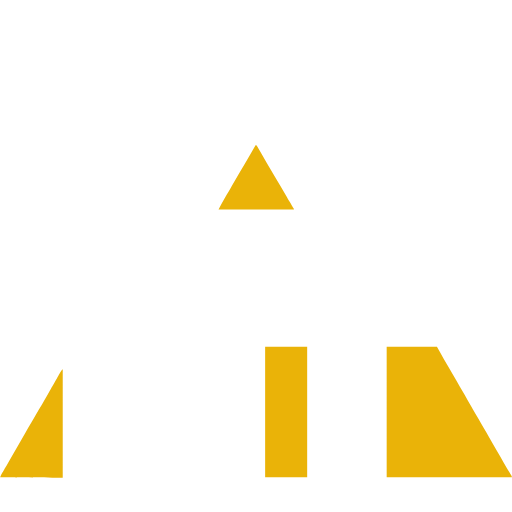
t = 0.00 s
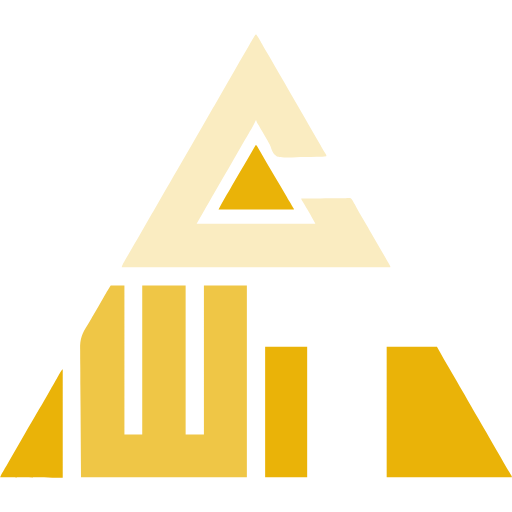
t = 0.75 s
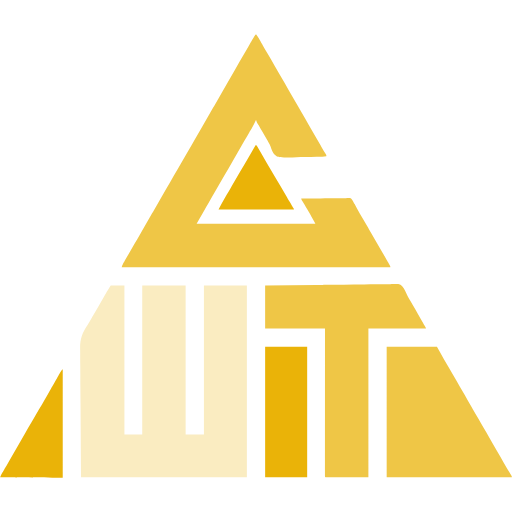
t = 1.75 s
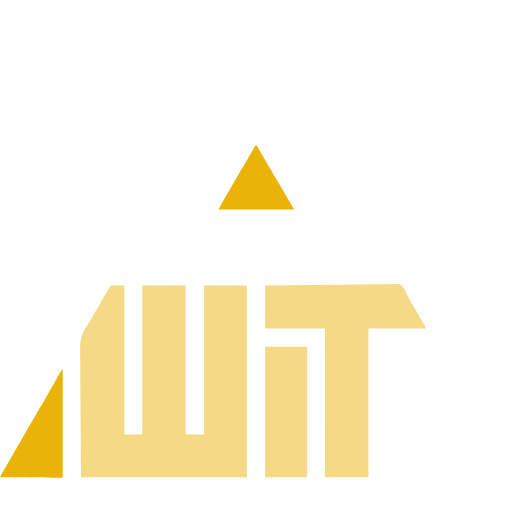
t = 2.50 s
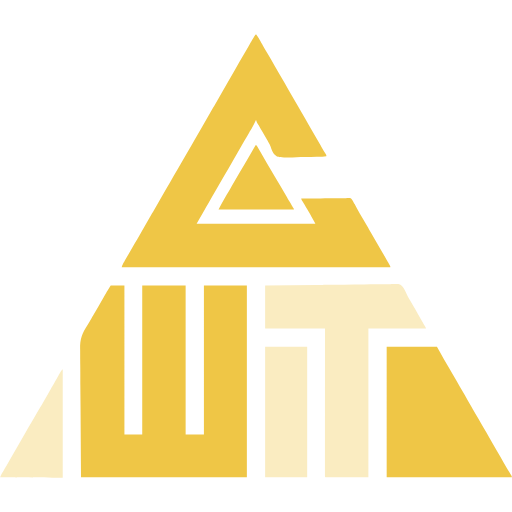
t = 3.25 s
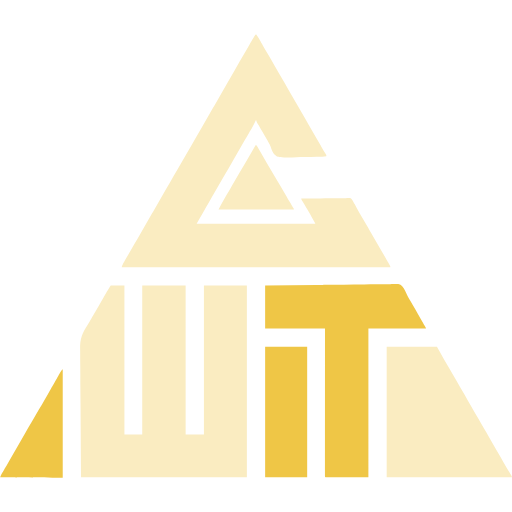
t = 4.25 s

The animated SVG that drew these frames (rendered in a browser with its animation timeline set to each time). Animation: 7 SMIL elements (animate=7); one cycle of 5.00 s, repeats indefinitely.

<svg width="56" height="56" viewBox="0 0 1920 1921" fill="none" xmlns="http://www.w3.org/2000/svg">
                          <path d="M414.857 1070.92C431.828 1070.92 448.8 1070.92 466.286 1070.92C466.286 1255.35 466.286 1439.77 466.286 1629.78C488.348 1629.78 510.411 1629.78 533.143 1629.78C533.143 1445.36 533.143 1260.94 533.143 1070.92C586.886 1070.92 640.628 1070.92 696 1070.92C696 1255.35 696 1439.77 696 1629.78C718.628 1629.78 741.257 1629.78 764.571 1629.78C764.571 1445.36 764.571 1260.94 764.571 1070.92C817.748 1070.92 870.926 1070.92 925.714 1070.92C925.714 1308.52 925.714 1546.12 925.714 1790.92C720.36 1790.92 515.006 1790.92 303.428 1790.92C302.863 1704.79 302.297 1618.66 301.714 1529.92C301.464 1502.8 301.215 1475.67 300.957 1447.72C300.834 1414.42 300.834 1414.42 300.811 1398.8C300.785 1387.96 300.685 1377.12 300.533 1366.28C300.356 1353.74 300.279 1341.2 300.317 1328.66C300.333 1322.26 300.31 1315.87 300.159 1309.47C299.339 1273.07 307.384 1249.99 327.36 1220.23C332.945 1211.76 337.927 1202.95 342.964 1194.14C344.93 1190.77 346.898 1187.4 348.87 1184.04C355.155 1173.29 361.386 1162.5 367.607 1151.71C368.662 1149.88 369.717 1148.05 370.804 1146.17C375.821 1137.46 380.833 1128.76 385.839 1120.05C387.594 1117 389.349 1113.95 391.105 1110.89C393.305 1107.07 395.502 1103.25 397.697 1099.43C398.697 1097.69 399.697 1095.95 400.728 1094.16C401.596 1092.65 402.465 1091.14 403.36 1089.58C407.082 1083.29 410.986 1077.12 414.857 1070.92Z" fill="white">
                            <animate attributeName="fill" values="white;#EAB308;white" dur="2s" repeatCount="indefinite"/>
                          </path>
                          <path d="M960 128.068C963.952 133.125 967.241 138.328 970.426 143.898C971.446 145.674 972.466 147.451 973.516 149.281C974.607 151.191 975.698 153.1 976.821 155.068C979.154 159.136 981.49 163.202 983.826 167.269C984.713 168.815 984.713 168.815 985.618 170.392C991.276 180.243 997.009 190.05 1002.75 199.853C1012.05 215.745 1021.21 231.712 1030.32 247.708C1038.23 261.588 1046.21 275.424 1054.29 289.21C1063.55 305.03 1072.67 320.925 1081.75 336.852C1089.66 350.732 1097.64 364.567 1105.71 378.353C1114.49 393.336 1123.15 408.379 1131.75 423.46C1140.83 439.383 1149.95 455.279 1159.15 471.132C1163.87 479.259 1168.56 487.399 1173.25 495.54C1183.02 512.5 1192.82 529.443 1202.68 546.353C1203.64 547.999 1204.6 549.645 1205.58 551.34C1210.99 560.607 1216.49 569.808 1222.14 578.931C1224 582.353 1224 582.353 1224 585.782C1213.72 587.228 1203.59 587.899 1193.22 588.186C1191.56 588.236 1189.91 588.286 1188.21 588.337C1173.03 588.763 1157.86 588.968 1142.68 589.098C1132.5 589.19 1122.34 589.36 1112.17 589.712C1044.32 591.988 1044.32 591.988 1031.24 581.924C1022.44 572.487 1018.17 561.84 1014.64 549.567C1012.66 543.046 1009.74 538.167 1006.08 532.438C1004.18 529.149 1002.29 525.859 1000.39 522.568C994.262 511.913 988.13 501.259 981.939 490.639C979.525 486.497 977.116 482.352 974.708 478.206C972.994 475.261 971.272 472.32 969.55 469.379C968.522 467.608 967.494 465.838 966.435 464.014C965.065 461.666 965.065 461.666 963.667 459.27C961.714 455.496 961.714 455.496 961.714 452.068C960.583 452.068 959.451 452.068 958.286 452.068C957.939 453.385 957.592 454.702 957.234 456.059C953.893 464.907 949.087 472.675 944.25 480.782C942.061 484.491 939.874 488.201 937.688 491.911C936.557 493.825 935.427 495.738 934.262 497.709C928.818 506.961 923.462 516.264 918.107 525.568C915.949 529.313 913.79 533.059 911.632 536.804C910.56 538.664 909.489 540.524 908.385 542.441C901.954 553.603 895.514 564.759 889.076 575.916C883.694 585.243 878.315 594.572 872.94 603.902C862.616 621.82 852.263 639.718 841.821 657.568C831.981 674.396 822.286 691.304 812.629 708.238C801.756 727.303 790.791 746.315 779.811 765.318C775.304 773.119 770.799 780.92 766.296 788.723C764.164 792.418 762.031 796.113 759.897 799.807C752.273 813.015 744.709 826.255 737.143 839.496C884.229 839.496 1031.31 839.496 1182.86 839.496C1168.33 813.335 1168.33 813.335 1153.39 787.425C1151.44 784.09 1149.49 780.755 1147.53 777.42C1144.47 772.188 1141.4 766.959 1138.32 761.736C1137.22 759.867 1136.12 757.998 1134.98 756.072C1133.98 754.363 1132.97 752.653 1131.93 750.892C1129.71 746.925 1129.71 746.925 1129.71 745.21C1153.9 744.85 1178.08 744.579 1202.27 744.411C1213.5 744.331 1224.73 744.221 1235.96 744.047C1246.8 743.879 1257.63 743.787 1268.47 743.747C1272.61 743.718 1276.74 743.662 1280.88 743.579C1286.67 743.467 1292.46 743.452 1298.25 743.459C1299.96 743.403 1301.67 743.348 1303.43 743.291C1314.84 743.443 1314.84 743.443 1319.88 748.579C1322.53 752.5 1324.75 756.409 1326.86 760.639C1327.88 762.363 1328.9 764.086 1329.96 765.862C1331.22 768.156 1331.22 768.156 1332.51 770.496C1333.47 772.23 1334.43 773.963 1335.42 775.749C1336.41 777.551 1337.41 779.354 1338.43 781.21C1345.27 793.534 1352.13 805.839 1359.32 817.96C1366.41 829.909 1373.38 841.922 1380.32 853.96C1381.42 855.859 1382.51 857.757 1383.64 859.712C1385.88 863.605 1388.12 867.498 1390.36 871.39C1395.76 880.762 1401.17 890.129 1406.57 899.496C1413.08 910.779 1419.59 922.062 1426.1 933.347C1427.2 935.25 1428.29 937.154 1429.43 939.116C1431.59 942.874 1433.76 946.633 1435.93 950.392C1440.91 959.034 1445.9 967.666 1450.95 976.271C1451.84 977.789 1452.72 979.307 1453.64 980.872C1455.29 983.689 1456.94 986.502 1458.6 989.312C1464 998.542 1464 998.542 1464 1002.35C1131.36 1002.35 798.72 1002.35 456 1002.35C458.448 995.008 460.308 990.026 464.109 983.63C465.518 981.241 465.518 981.241 466.955 978.803C467.972 977.099 468.988 975.395 470.036 973.639C472.224 969.93 474.412 966.22 476.598 962.51C477.729 960.596 478.859 958.683 480.023 956.712C485.467 947.46 490.824 938.157 496.179 928.853C498.337 925.108 500.495 921.362 502.654 917.617C504.261 914.827 504.261 914.827 505.901 911.98C511.263 902.673 516.632 893.371 522 884.068C524.143 880.353 526.286 876.639 528.429 872.925C541.286 850.639 554.143 828.353 567 806.068C568.061 804.229 569.122 802.39 570.215 800.495C572.356 796.784 574.498 793.072 576.639 789.361C582.021 780.034 587.4 770.706 592.775 761.376C603.099 743.458 613.451 725.56 623.893 707.71C633.188 691.818 642.348 675.852 651.463 659.855C660.332 644.294 669.311 628.801 678.362 613.344C686.043 600.206 693.608 587.004 701.143 573.782C710.64 557.117 720.229 540.509 729.914 523.953C740.465 505.912 750.898 487.804 761.33 469.694C766.692 460.388 772.06 451.085 777.429 441.782C779.571 438.068 781.714 434.353 783.857 430.639C788.143 423.21 792.429 415.782 796.714 408.353C797.775 406.514 798.836 404.676 799.929 402.781C802.07 399.07 804.212 395.358 806.353 391.647C811.735 382.32 817.114 372.992 822.489 363.661C832.813 345.744 843.166 327.845 853.607 309.996C863.447 293.168 873.143 276.26 882.799 259.326C892.624 242.101 902.52 224.917 912.442 207.748C916.873 200.081 921.291 192.406 925.701 184.726C955.898 132.17 955.898 132.17 960 128.068Z" fill="white">
                            <animate attributeName="fill" values="white;#EAB308;white" dur="2s" repeatCount="indefinite" begin="0.5s"/>
                          </path>
                          <path d="M994.286 1070.92C1058.99 1070.09 1123.68 1069.4 1188.39 1069C1196.03 1068.95 1203.68 1068.9 1211.32 1068.85C1213.61 1068.84 1213.61 1068.84 1215.94 1068.82C1240.55 1068.66 1265.17 1068.36 1289.79 1068.02C1315.06 1067.66 1340.33 1067.45 1365.61 1067.38C1381.2 1067.32 1396.78 1067.16 1412.36 1066.85C1423.07 1066.65 1433.76 1066.6 1444.46 1066.64C1450.63 1066.67 1456.79 1066.63 1462.96 1066.43C1498.89 1065.3 1498.89 1065.3 1509.28 1074.64C1516.46 1083.68 1521.25 1093.56 1525.58 1104.21C1528 1110.02 1531.03 1115.15 1534.33 1120.51C1536.24 1123.83 1538.16 1127.16 1540.07 1130.5C1542.24 1134.26 1544.4 1138.02 1546.57 1141.78C1548.19 1144.6 1548.19 1144.6 1549.84 1147.48C1555.36 1157.07 1560.9 1166.66 1566.43 1176.25C1567.49 1178.08 1568.55 1179.92 1569.64 1181.82C1574.63 1190.47 1579.63 1199.12 1584.66 1207.76C1585.55 1209.29 1586.44 1210.81 1587.35 1212.38C1589.01 1215.22 1590.66 1218.06 1592.32 1220.89C1597.71 1230.16 1597.71 1230.16 1597.71 1232.07C1526.43 1232.07 1455.15 1232.07 1381.71 1232.07C1381.71 1416.49 1381.71 1600.91 1381.71 1790.92C1328.54 1790.92 1275.36 1790.92 1220.57 1790.92C1218.86 1789.21 1218.86 1789.21 1218.64 1785.43C1218.65 1782.89 1218.65 1782.89 1218.65 1780.3C1218.64 1778.35 1218.64 1776.41 1218.64 1774.41C1218.64 1772.24 1218.65 1770.08 1218.65 1767.85C1218.65 1765.55 1218.65 1763.25 1218.65 1760.95C1218.64 1754.61 1218.65 1748.26 1218.66 1741.91C1218.67 1735.07 1218.66 1728.24 1218.66 1721.4C1218.66 1709.55 1218.67 1697.7 1218.68 1685.85C1218.69 1668.71 1218.69 1651.58 1218.7 1634.44C1218.7 1606.64 1218.71 1578.84 1218.73 1551.04C1218.74 1524.03 1218.76 1497.02 1218.76 1470.01C1218.76 1468.35 1218.76 1466.68 1218.76 1464.97C1218.77 1456.62 1218.77 1448.28 1218.77 1439.93C1218.79 1370.64 1218.82 1301.36 1218.86 1232.07C1144.75 1232.07 1070.64 1232.07 994.286 1232.07C994.286 1178.89 994.286 1125.71 994.286 1070.92Z" fill="white">
                            <animate attributeName="fill" values="white;#EAB308;white" dur="2s" repeatCount="indefinite" begin="1s"/>
                          </path>
                          <path d="M1450.29 1300.64C1512.51 1300.64 1574.74 1300.64 1638.86 1300.64C1647.34 1315.91 1655.83 1331.19 1664.57 1346.92C1671.52 1358.9 1678.48 1370.86 1685.49 1382.79C1690.99 1392.2 1696.42 1401.66 1701.86 1411.1C1709.49 1424.36 1717.17 1437.6 1724.94 1450.77C1731.27 1461.5 1737.57 1472.24 1743.86 1483C1744.85 1484.69 1745.84 1486.38 1746.86 1488.12C1752.53 1497.82 1758 1507.59 1763.35 1517.46C1766.61 1523.41 1770.05 1529.24 1773.54 1535.07C1780.52 1546.84 1787.29 1558.71 1794 1570.64C1800.37 1581.95 1806.77 1593.23 1813.39 1604.39C1820.93 1617.09 1828.26 1629.91 1835.57 1642.75C1845.21 1659.65 1854.93 1676.51 1864.76 1693.3C1873.25 1707.81 1881.63 1722.38 1890 1736.96C1897.81 1750.51 1905.8 1763.95 1913.99 1777.27C1914.79 1778.58 1915.58 1779.88 1916.4 1781.23C1917.1 1782.36 1917.8 1783.5 1918.52 1784.67C1920 1787.5 1920 1787.5 1920 1790.92C1764.99 1790.92 1609.99 1790.92 1450.29 1790.92C1450.29 1629.13 1450.29 1467.34 1450.29 1300.64Z" fill="#EAB308">
                            <animate attributeName="fill" values="#EAB308;white;#EAB308" dur="2s" repeatCount="indefinite" begin="1.5s"/>
                          </path>
                          <path d="M994.286 1300.64C1046.33 1300.64 1098.38 1300.64 1152 1300.64C1152 1462.43 1152 1624.23 1152 1790.92C1099.95 1790.92 1047.91 1790.92 994.286 1790.92C994.286 1629.13 994.286 1467.34 994.286 1300.64Z" fill="#EAB308">
                            <animate attributeName="fill" values="#EAB308;white;#EAB308" dur="2s" repeatCount="indefinite" begin="2s"/>
                          </path>
                          <path d="M233.143 1386.35C233.709 1386.35 234.274 1386.35 234.857 1386.35C234.857 1520.43 234.857 1654.5 234.857 1792.64C118.603 1791.79 118.603 1791.79 0 1790.92C2.57354 1784.49 5.10404 1779.13 8.54464 1773.21C9.57 1771.44 10.5954 1769.67 11.6518 1767.85C13.3092 1765 13.3092 1765 15 1762.1C16.1612 1760.1 17.3219 1758.1 18.4821 1756.1C22.0275 1749.99 25.5839 1743.88 29.1429 1737.78C30.1804 1736 31.2179 1734.22 32.2868 1732.39C36.2263 1725.63 40.1678 1718.88 44.1119 1712.13C61.2052 1682.85 78.0828 1653.45 94.8747 1624C102.206 1611.15 109.607 1598.34 117.163 1585.62C123.126 1575.54 128.844 1565.32 134.571 1555.1C141.728 1542.35 149.048 1529.76 156.991 1517.47C161.821 1509.95 166.102 1502.21 170.346 1494.34C175.35 1485.16 180.582 1476.1 185.786 1467.03C187.582 1463.9 189.378 1460.76 191.174 1457.63C192.412 1455.46 193.65 1453.3 194.889 1451.14C199.369 1443.32 203.828 1435.49 208.279 1427.65C210.143 1424.37 212.008 1421.09 213.873 1417.82C215.069 1415.71 216.263 1413.61 217.456 1411.5C219.12 1408.56 220.791 1405.63 222.462 1402.69C223.883 1400.19 223.883 1400.19 225.334 1397.63C227.736 1393.65 230.188 1389.95 233.143 1386.35Z" fill="#EAB308">
                            <animate attributeName="fill" values="#EAB308;white;#EAB308" dur="2s" repeatCount="indefinite" begin="2.5s"/>
                          </path>
                          <path d="M958.286 544.639C959.417 544.639 960.549 544.639 961.714 544.639C962.377 545.792 963.039 546.944 963.721 548.132C976.051 569.58 988.426 590.996 1001.04 612.277C1008.83 625.42 1016.57 638.597 1024.29 651.782C1032.83 666.37 1041.39 680.948 1050 695.496C1058.82 710.403 1067.6 725.337 1076.36 740.282C1077.27 741.84 1077.27 741.84 1078.2 743.43C1081.11 748.393 1084.02 753.358 1086.92 758.324C1089.22 762.241 1091.52 766.156 1093.82 770.066C1094.92 771.936 1096.02 773.806 1097.16 775.733C1098.14 777.407 1099.13 779.082 1100.15 780.808C1102.29 784.639 1102.29 784.639 1102.29 786.353C1008.94 786.353 915.6 786.353 819.429 786.353C826.241 772.728 833.122 759.56 840.857 746.496C842.985 742.876 845.112 739.255 847.239 735.634C848.315 733.807 849.392 731.981 850.501 730.098C855.559 721.506 860.584 712.894 865.607 704.282C866.594 702.591 867.581 700.901 868.598 699.159C875.899 686.644 883.134 674.092 890.357 661.532C899.131 646.281 908.034 631.113 917.036 615.996C931.094 592.385 944.729 568.541 958.286 544.639Z" fill="#EAB308">
                            <animate attributeName="fill" values="#EAB308;white;#EAB308" dur="2s" repeatCount="indefinite" begin="3s"/>
                          </path>
                      </svg>